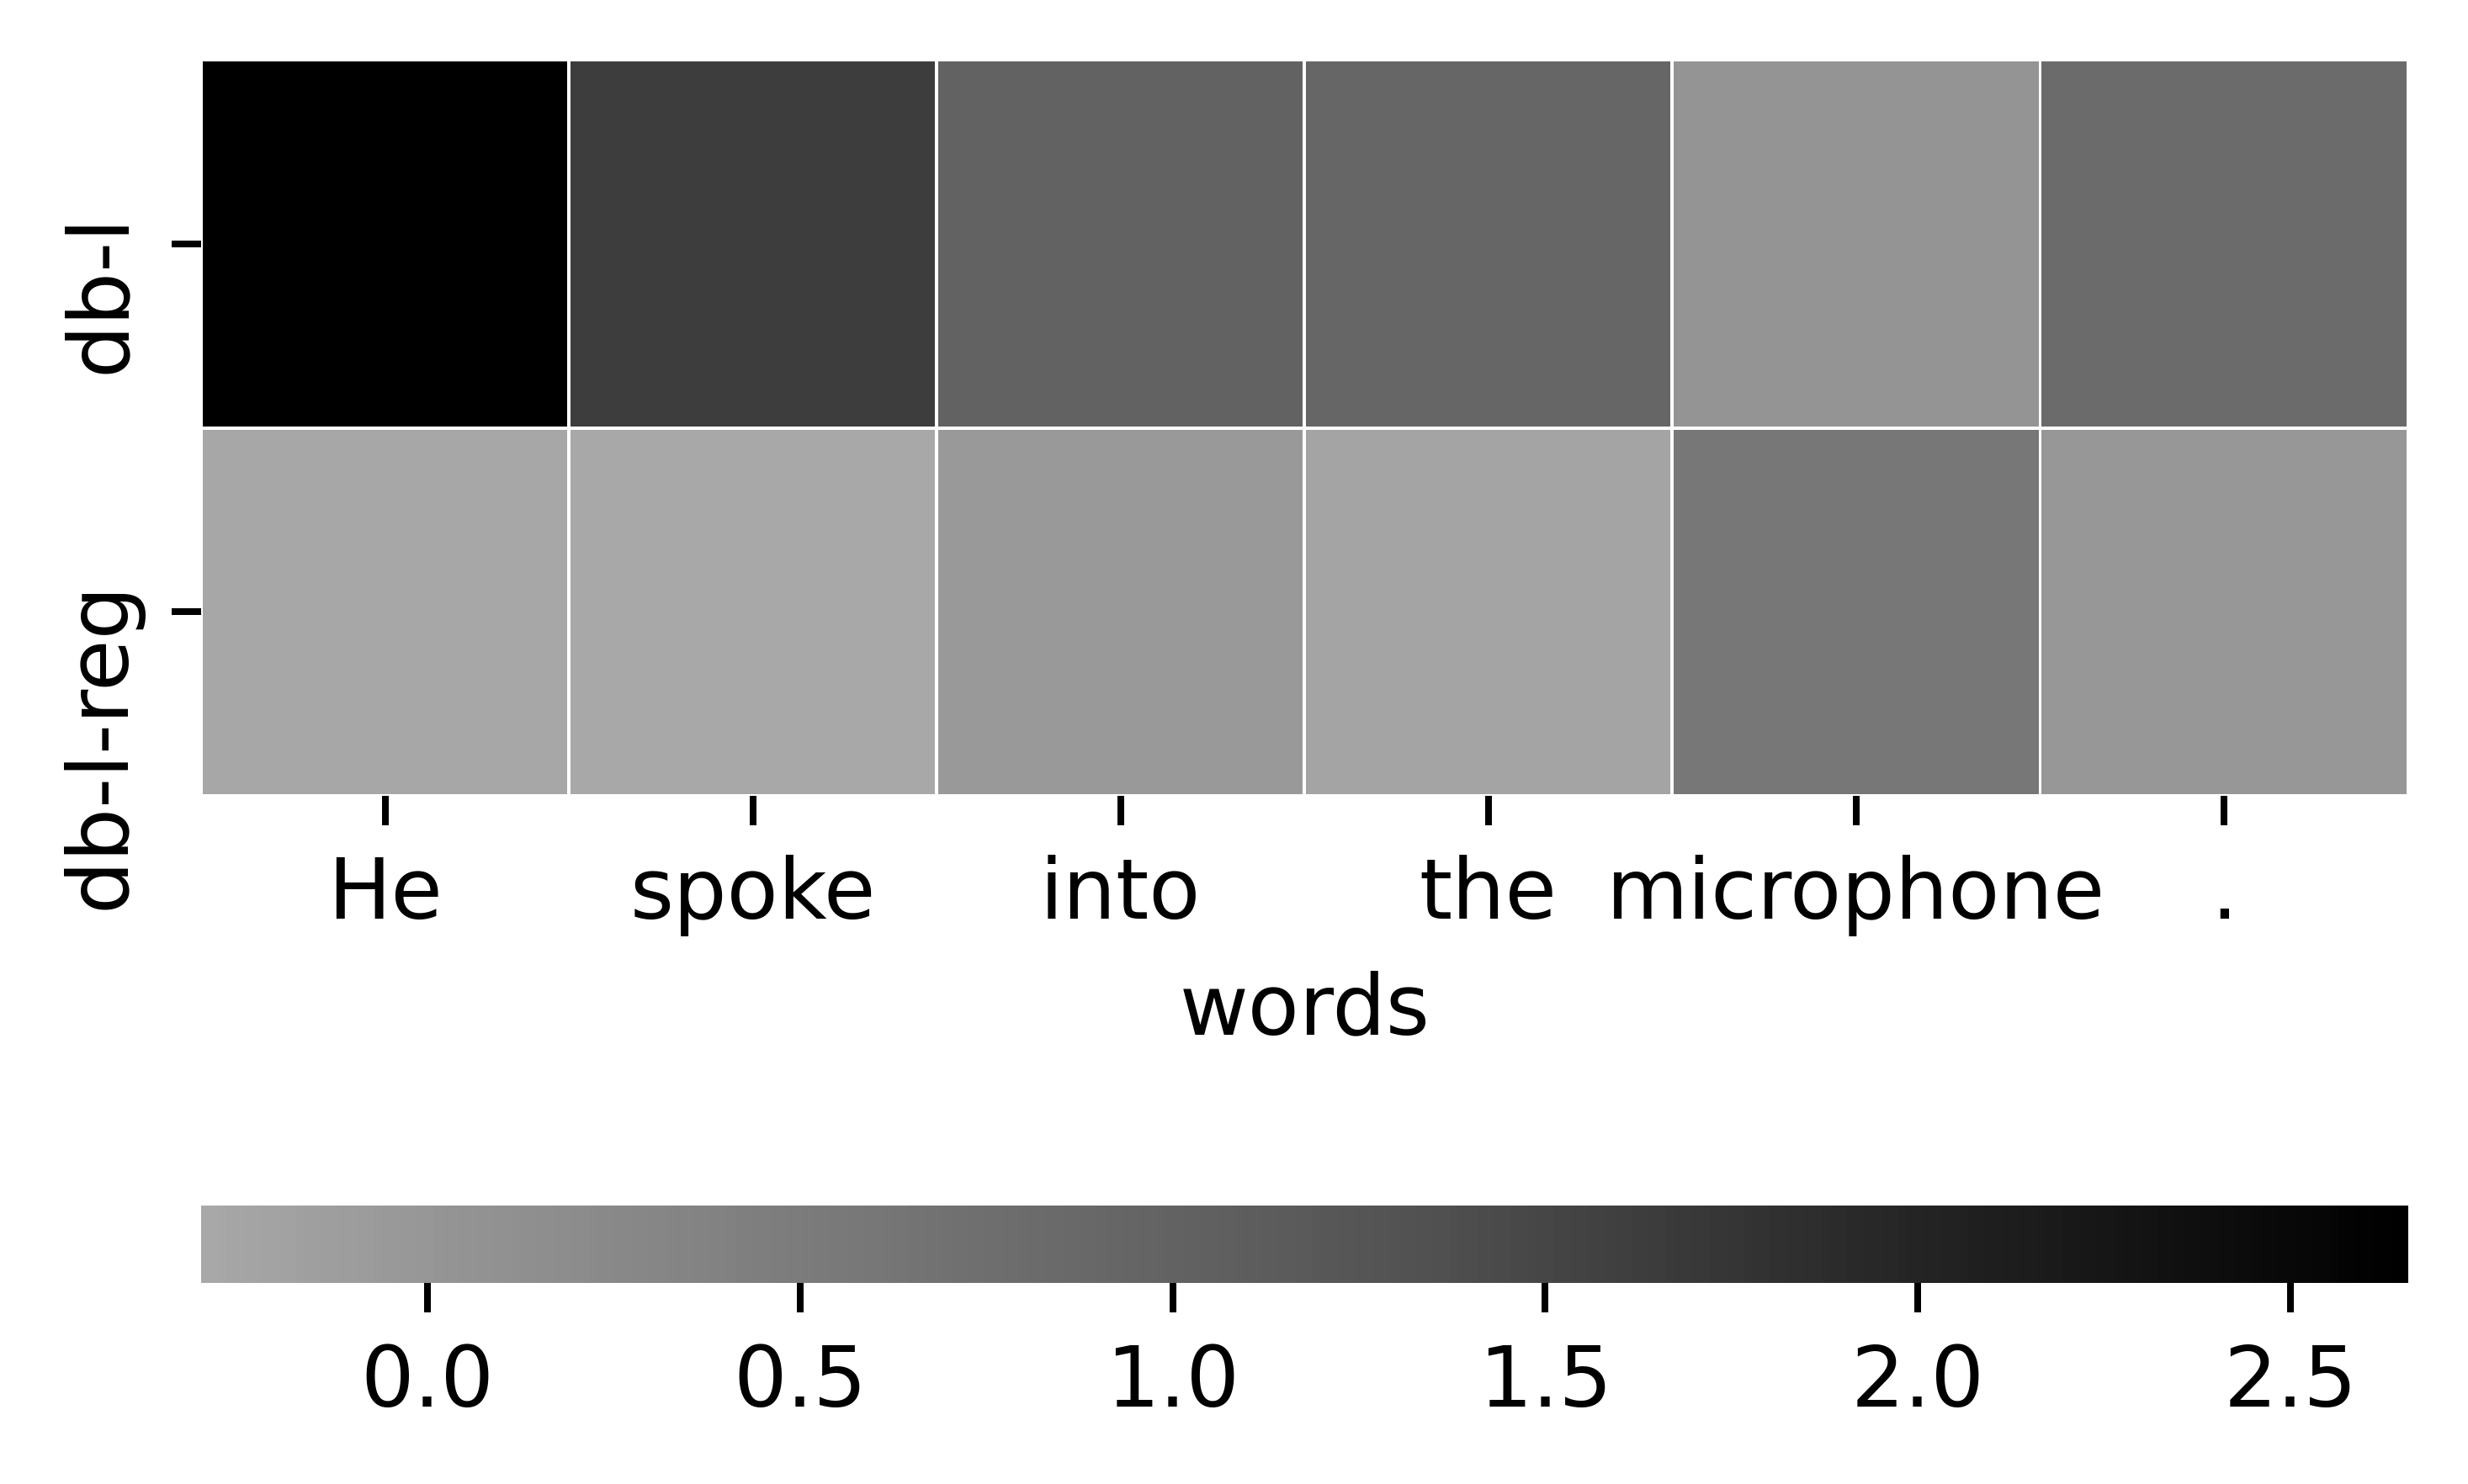

The table this chart was drawn from, first rows:
, names, words, db-l, db-l-reg
0, p, The, -0.2058, -0.08214
1, p, man, 0.06665, -0.4211
2, p, 's, -0.2655, -0.4593
3, p, voice, -0.19, -0.2619
4, p, projected, 0.256, 0.2676
5, p, clearly, 0.3445, -0.04765
6, p, throughout, 0.1754, 0.1162
7, p, the, -0.3787, -0.1835
8, p, auditorium, 0.2295, -0.3404
9, p, ., 0.0375, 0.1103
10, wrong, He, -0.8388, 0.1431
11, wrong, greeted, -0.6647, -0.5022
12, wrong, the, -0.4056, 0.2508
13, wrong, audience, -0.6521, -0.5936
14, wrong, ., -0.2885, 0.5508
15, correct, He, 2.658, -0.2748
16, correct, spoke, 1.629, -0.3042
17, correct, into, 1.003, -0.04255
18, correct, the, 0.9287, -0.241
19, correct, microphone, 0.02661, 0.6084
20, correct, ., 0.808, -0.007967
